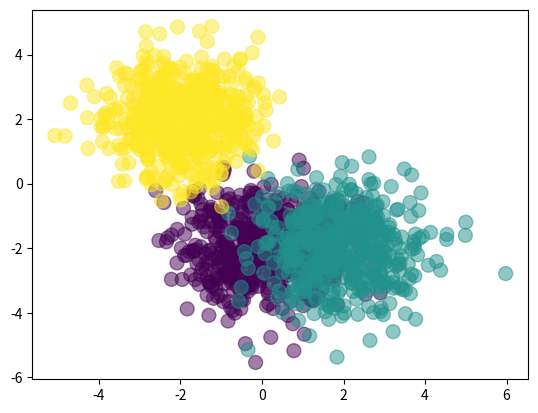

This chart was generated by the following Python code:
# Implementation of simple forward propagation for densely connected neural nets
import numpy as np
import matplotlib.pyplot as plt

# Generate 3 Gaussian clouds with distinct origins as the sample data
Nclass = 500

X1 = np.random.randn(Nclass, 2) + np.array([0, -2])
X2 = np.random.randn(Nclass, 2) + np.array([2, -2])
X3 = np.random.randn(Nclass, 2) + np.array([-2, 2])
X = np.vstack([X1, X2, X3])

Y = np.array([0]*Nclass + [1]*Nclass + [2]*Nclass)
plt.scatter(X[:,0], X[:,1], c=Y, s = 100, alpha=0.5)
plt.show()

# Two inputs into two layers with three neurons
D = 2
M = 3
K = 3

# Randomly initialize weights
W1 = np.random.randn(D, M)
b1 = np.random.randn(M)
W2 = np.random.randn(M, K)
b2 = np.random.randn(K)

# Forward pass with sigmoid activation in the first layer and
# softmax activation in the second
def forward(X, W1, b1, W2, b2):
    Z = 1 / (1 + np.exp(-X.dot(W1) - b1))
    A = Z.dot(W2) + b2
    expA = np.exp(A)
    Y = expA / expA.sum(axis=1, keepdims=True)
    return Y

# Calculate classification rate for the randomly initialized weights
def classification_rate(Y, P):
    n_correct = 0
    n_total = 0
    for i in range(len(Y)):
        n_total +=1
        if Y[i] == P[i]:
            n_correct += 1
    return float(n_correct) / n_total

P_Y_given_X = forward(X, W1, b1, W2, b2)
P = np.argmax(P_Y_given_X, axis=1)

assert(len(P) == len(Y))

print("Classification rate for randomly chosen weights:{}".format(classification_rate(Y, P)))

        